6-way image classification set "dataset_split.1" from GitHub (thinamawijesekara09/Audiogram-app); label vocabulary: mild, moderate, moderately severe, normal, profound, severe.

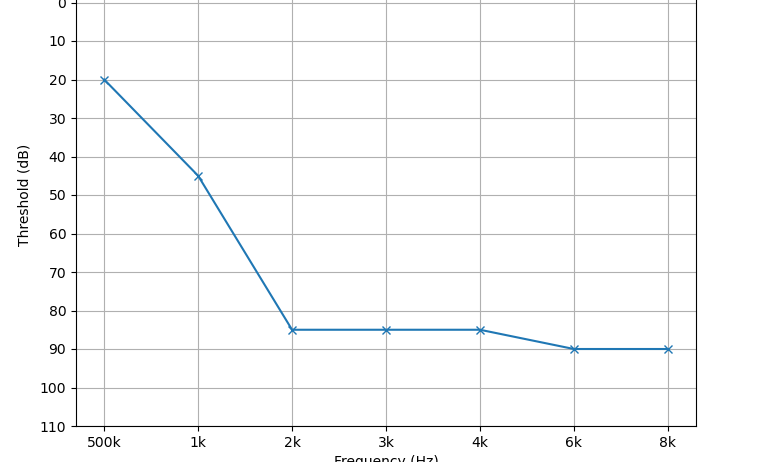
Label: severe

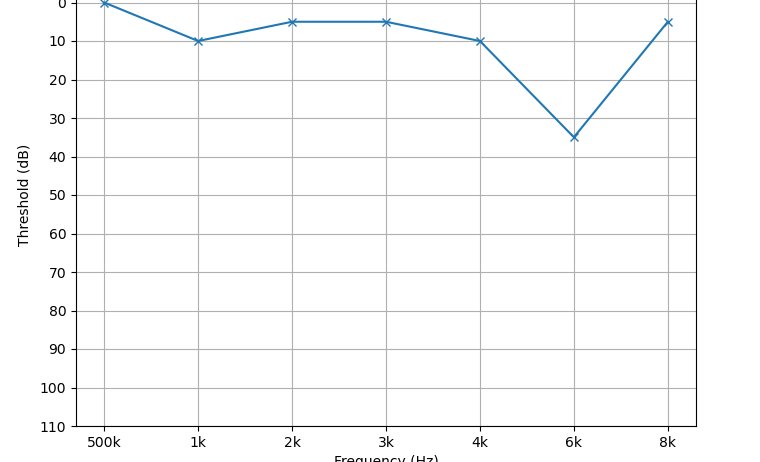
Label: normal

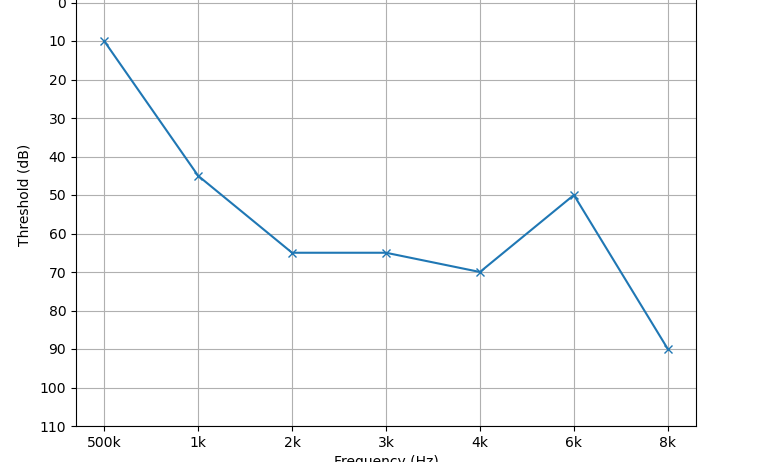
Label: moderately severe

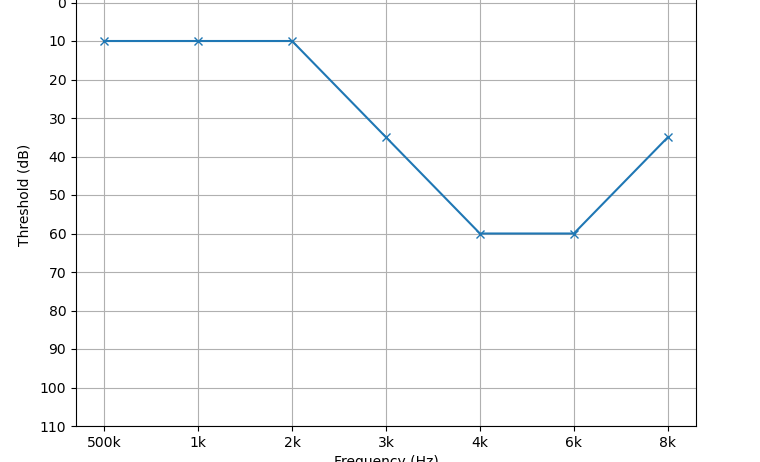
Label: mild

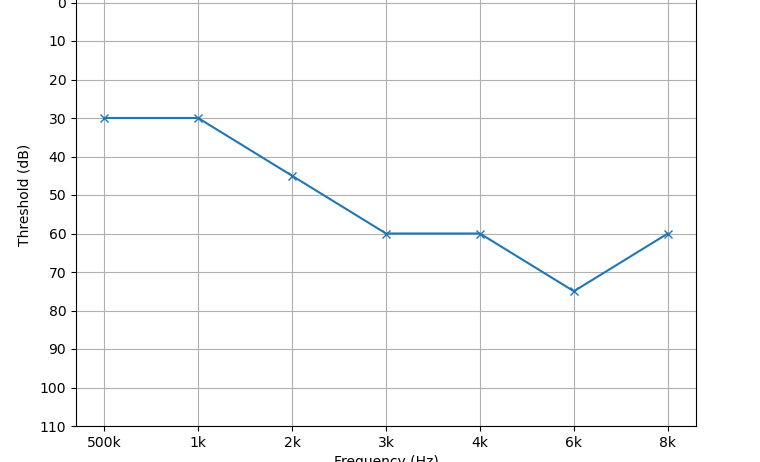
Label: moderate

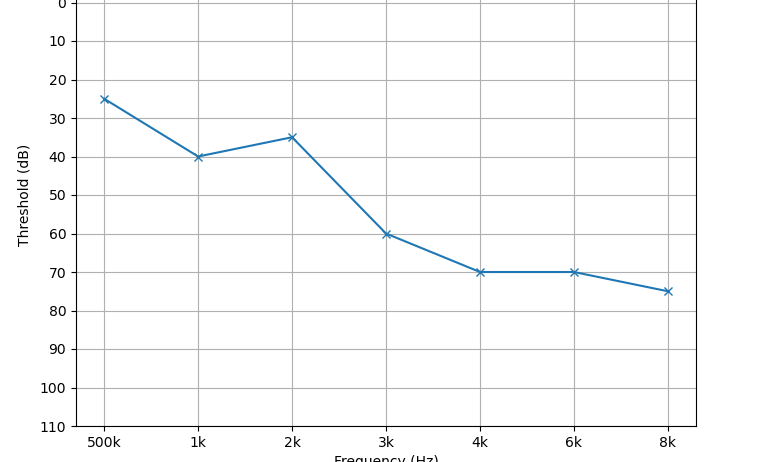
Label: moderate
